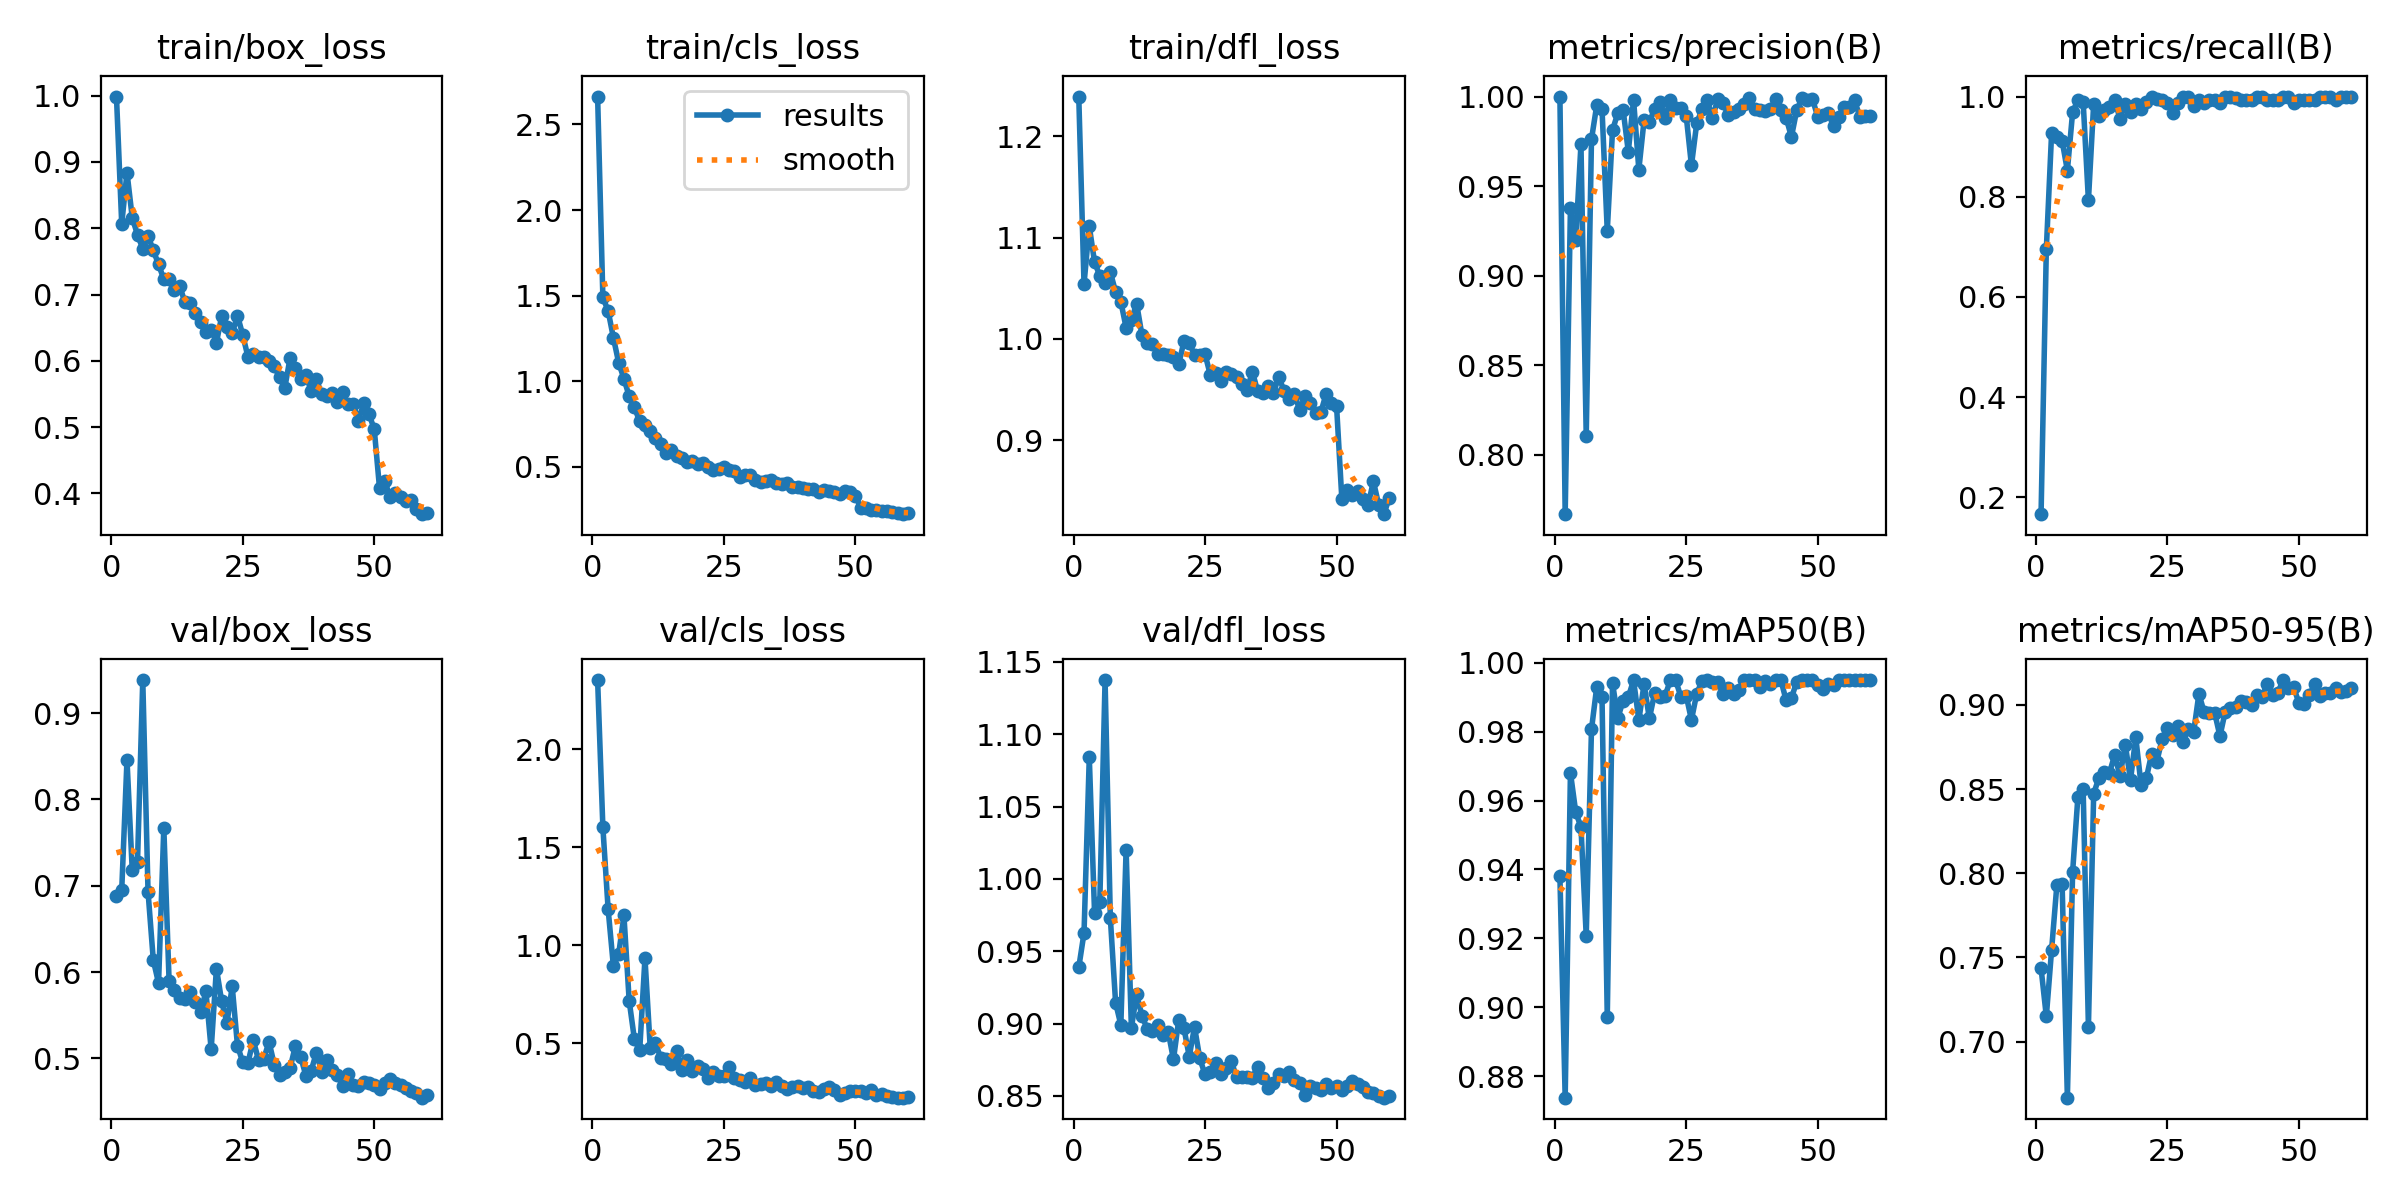

The data file committed next to this chart (first rows):
epoch, time, train/box_loss, train/cls_loss, train/dfl_loss, metrics/precision(B), metrics/recall(B), metrics/mAP50(B), metrics/mAP50-95(B), val/box_loss, val/cls_loss, val/dfl_loss, lr/pg0, lr/pg1, lr/pg2
1, 7.867, 0.9986, 2.663, 1.239, 1, 0.166, 0.938, 0.7436, 0.6878, 2.352, 0.9388, 0.0005334, 0.0005334, 0.0005334
2, 13.44, 0.8065, 1.489, 1.054, 0.7669, 0.6953, 0.8737, 0.7149, 0.695, 1.601, 0.9627, 0.001066, 0.001066, 0.001066
3, 18.76, 0.8841, 1.411, 1.111, 0.9379, 0.9264, 0.9681, 0.7544, 0.8456, 1.183, 1.084, 0.00158, 0.00158, 0.00158
4, 24.12, 0.816, 1.254, 1.076, 0.9197, 0.9192, 0.9567, 0.7929, 0.7179, 0.8928, 0.9767, 0.001584, 0.001584, 0.001584
5, 29.36, 0.7899, 1.109, 1.062, 0.9733, 0.9118, 0.9523, 0.7938, 0.7278, 0.9537, 0.9843, 0.001557, 0.001557, 0.001557
6, 34.6, 0.7692, 1.015, 1.055, 0.8107, 0.8523, 0.9208, 0.6667, 0.9382, 1.152, 1.137, 0.001529, 0.001529, 0.001529
7, 39.84, 0.7885, 0.9123, 1.066, 0.9762, 0.9689, 0.9807, 0.8009, 0.6931, 0.7164, 0.9731, 0.001502, 0.001502, 0.001502
8, 45.09, 0.7665, 0.8474, 1.047, 0.9951, 0.9929, 0.993, 0.8453, 0.6139, 0.5198, 0.9144, 0.001474, 0.001474, 0.001474
9, 50.35, 0.7456, 0.7649, 1.037, 0.9932, 0.9896, 0.99, 0.8499, 0.5872, 0.4647, 0.8991, 0.001447, 0.001447, 0.001447
10, 55.56, 0.7228, 0.7459, 1.011, 0.9249, 0.7926, 0.8971, 0.7087, 0.7672, 0.9341, 1.02, 0.001419, 0.001419, 0.001419
11, 60.7, 0.7236, 0.71, 1.019, 0.9813, 0.9855, 0.9941, 0.8474, 0.59, 0.4777, 0.8971, 0.001392, 0.001392, 0.001392
12, 66, 0.7073, 0.6658, 1.035, 0.9907, 0.9618, 0.9839, 0.8567, 0.5788, 0.5011, 0.9202, 0.001364, 0.001364, 0.001364
13, 71.17, 0.7133, 0.6341, 1.004, 0.9928, 0.9729, 0.9889, 0.8599, 0.5699, 0.4258, 0.9056, 0.001337, 0.001337, 0.001337
14, 76.32, 0.6885, 0.5825, 0.996, 0.9693, 0.9796, 0.9901, 0.8596, 0.5694, 0.4193, 0.8963, 0.001309, 0.001309, 0.001309
15, 81.5, 0.6878, 0.5985, 0.995, 0.9982, 0.9936, 0.9949, 0.8703, 0.5772, 0.395, 0.895, 0.001282, 0.001282, 0.001282
16, 86.72, 0.6715, 0.5634, 0.9855, 0.9593, 0.9551, 0.9834, 0.8577, 0.5649, 0.4595, 0.8991, 0.001254, 0.001254, 0.001254
17, 91.95, 0.6589, 0.5496, 0.9851, 0.9869, 0.9854, 0.9938, 0.8764, 0.5533, 0.3646, 0.8921, 0.001227, 0.001227, 0.001227
18, 97.1, 0.6441, 0.5262, 0.9843, 0.9858, 0.9686, 0.9838, 0.8555, 0.5777, 0.4132, 0.8943, 0.001199, 0.001199, 0.001199
19, 102.3, 0.6468, 0.5343, 0.982, 0.993, 0.9843, 0.9911, 0.8807, 0.5105, 0.358, 0.8752, 0.001172, 0.001172, 0.001172
20, 107.5, 0.6276, 0.5152, 0.9753, 0.9972, 0.975, 0.99, 0.8527, 0.6041, 0.3866, 0.9026, 0.001144, 0.001144, 0.001144
21, 112.7, 0.6673, 0.5227, 0.9978, 0.9881, 0.9892, 0.9905, 0.8563, 0.5661, 0.3678, 0.8967, 0.001117, 0.001117, 0.001117
22, 117.9, 0.6509, 0.5008, 0.9957, 0.9983, 0.9992, 0.995, 0.8708, 0.5409, 0.3256, 0.8772, 0.001089, 0.001089, 0.001089
23, 123.2, 0.6413, 0.4832, 0.9846, 0.9937, 0.9951, 0.9949, 0.8663, 0.5835, 0.3535, 0.8977, 0.001062, 0.001062, 0.001062
24, 128.4, 0.6682, 0.4853, 0.9841, 0.9935, 0.9928, 0.9901, 0.8795, 0.5149, 0.331, 0.876, 0.001034, 0.001034, 0.001034
25, 133.6, 0.6392, 0.4987, 0.985, 0.9894, 0.9867, 0.9905, 0.8865, 0.4958, 0.3333, 0.8649, 0.001007, 0.001007, 0.001007
26, 138.8, 0.6056, 0.4814, 0.9647, 0.9616, 0.9666, 0.9834, 0.8824, 0.4953, 0.3805, 0.8663, 0.0009794, 0.0009794, 0.0009794
27, 144.1, 0.6101, 0.4738, 0.9668, 0.985, 0.988, 0.991, 0.8873, 0.521, 0.3248, 0.8727, 0.0009519, 0.0009519, 0.0009519
28, 149.3, 0.6051, 0.4389, 0.9586, 0.9929, 0.9992, 0.9947, 0.8781, 0.4984, 0.3108, 0.8653, 0.0009244, 0.0009244, 0.0009244
29, 154.5, 0.6052, 0.4512, 0.9678, 0.9979, 0.9997, 0.995, 0.8858, 0.4999, 0.3015, 0.8693, 0.0008968, 0.0008968, 0.0008968
30, 159.6, 0.6001, 0.4502, 0.965, 0.9881, 0.9806, 0.9945, 0.8838, 0.5191, 0.3255, 0.8739, 0.0008693, 0.0008693, 0.0008693
31, 164.8, 0.5918, 0.422, 0.9623, 0.9986, 0.9936, 0.9945, 0.9065, 0.4928, 0.2857, 0.8628, 0.0008418, 0.0008418, 0.0008418
32, 170, 0.5749, 0.4138, 0.9556, 0.9965, 0.9872, 0.991, 0.8957, 0.4815, 0.2924, 0.8631, 0.0008143, 0.0008143, 0.0008143
33, 175.2, 0.5595, 0.4179, 0.9501, 0.9897, 0.9931, 0.9926, 0.8953, 0.4843, 0.2986, 0.8631, 0.0007868, 0.0007868, 0.0007868
34, 180.3, 0.6043, 0.426, 0.9677, 0.9916, 0.9932, 0.9909, 0.8953, 0.4888, 0.2844, 0.8625, 0.0007593, 0.0007593, 0.0007593
35, 185.5, 0.5894, 0.4079, 0.9484, 0.9932, 0.9872, 0.992, 0.8814, 0.5144, 0.3026, 0.8703, 0.0007318, 0.0007318, 0.0007318
36, 190.7, 0.5726, 0.397, 0.9471, 0.9956, 0.9995, 0.995, 0.896, 0.5023, 0.2801, 0.8624, 0.0007043, 0.0007043, 0.0007043
37, 195.9, 0.5791, 0.4044, 0.9536, 0.9993, 1, 0.995, 0.8979, 0.4802, 0.2663, 0.8555, 0.0006768, 0.0006768, 0.0006768
38, 201.1, 0.5542, 0.3821, 0.9464, 0.9929, 0.9966, 0.9949, 0.8988, 0.4857, 0.2755, 0.859, 0.0006493, 0.0006493, 0.0006493
39, 206.8, 0.5723, 0.3825, 0.9626, 0.9924, 0.9936, 0.9931, 0.9022, 0.5068, 0.2849, 0.8649, 0.0006218, 0.0006218, 0.0006218
40, 212.5, 0.5495, 0.3755, 0.9491, 0.9921, 0.993, 0.9946, 0.9018, 0.4844, 0.2742, 0.8638, 0.0005943, 0.0005943, 0.0005943
41, 218.5, 0.5473, 0.3729, 0.9405, 0.9928, 0.9936, 0.9938, 0.9001, 0.4983, 0.2781, 0.8663, 0.0005668, 0.0005668, 0.0005668
42, 224.1, 0.5509, 0.3718, 0.9457, 0.9988, 1, 0.995, 0.906, 0.4872, 0.2562, 0.8608, 0.0005393, 0.0005393, 0.0005393
43, 230, 0.5376, 0.3502, 0.9297, 0.9926, 1, 0.995, 0.9046, 0.481, 0.252, 0.8592, 0.0005118, 0.0005118, 0.0005118
44, 236, 0.5522, 0.3665, 0.9436, 0.9882, 0.9926, 0.9891, 0.9126, 0.4679, 0.2648, 0.8508, 0.0004843, 0.0004843, 0.0004843
45, 241.7, 0.5349, 0.3593, 0.9369, 0.9775, 0.9926, 0.9897, 0.9059, 0.4815, 0.2771, 0.8567, 0.0004568, 0.0004568, 0.0004568
46, 247.4, 0.5349, 0.3503, 0.9274, 0.9922, 0.993, 0.9945, 0.9072, 0.4691, 0.2641, 0.8558, 0.0004293, 0.0004293, 0.0004293
47, 253.3, 0.5095, 0.3425, 0.9276, 0.9991, 1, 0.995, 0.9147, 0.4678, 0.2391, 0.8538, 0.0004017, 0.0004017, 0.0004017
48, 259.3, 0.5365, 0.3611, 0.9454, 0.998, 0.9997, 0.995, 0.91, 0.4727, 0.2461, 0.8584, 0.0003742, 0.0003742, 0.0003742
49, 264.8, 0.5197, 0.3504, 0.9368, 0.9986, 0.9877, 0.9949, 0.9106, 0.4716, 0.255, 0.8558, 0.0003467, 0.0003467, 0.0003467
50, 270.4, 0.4966, 0.33, 0.9337, 0.9888, 0.9932, 0.9936, 0.9012, 0.4695, 0.2581, 0.8568, 0.0003192, 0.0003192, 0.0003192
51, 294.8, 0.4078, 0.2625, 0.8424, 0.9899, 0.9931, 0.9923, 0.9004, 0.4645, 0.256, 0.8539, 0.0002917, 0.0002917, 0.0002917
52, 300.3, 0.4189, 0.2567, 0.8511, 0.991, 0.9932, 0.9938, 0.9058, 0.4714, 0.247, 0.8572, 0.0002642, 0.0002642, 0.0002642
53, 306, 0.3941, 0.2469, 0.8455, 0.9833, 0.993, 0.9936, 0.9123, 0.4762, 0.2611, 0.86, 0.0002367, 0.0002367, 0.0002367
54, 311.7, 0.4, 0.2508, 0.85, 0.9885, 0.9994, 0.995, 0.9054, 0.4714, 0.2347, 0.8579, 0.0002092, 0.0002092, 0.0002092
55, 317.4, 0.3945, 0.2417, 0.8415, 0.9944, 0.9993, 0.995, 0.9071, 0.4688, 0.2405, 0.8562, 0.0001817, 0.0001817, 0.0001817
56, 323.4, 0.3881, 0.2405, 0.836, 0.9944, 0.9987, 0.995, 0.9068, 0.4654, 0.2312, 0.8529, 0.0001542, 0.0001542, 0.0001542
57, 329, 0.3895, 0.2361, 0.8596, 0.9979, 0.9939, 0.995, 0.9099, 0.4629, 0.2278, 0.8522, 0.0001267, 0.0001267, 0.0001267
58, 334.5, 0.3771, 0.2302, 0.8363, 0.9889, 0.9994, 0.995, 0.9076, 0.4604, 0.2229, 0.8502, 9.91865e-05, 9.91865e-05, 9.91865e-05
59, 339.9, 0.3687, 0.2235, 0.827, 0.9889, 0.9993, 0.995, 0.9082, 0.4546, 0.223, 0.8488, 7.1681e-05, 7.1681e-05, 7.1681e-05
60, 345.5, 0.3709, 0.23, 0.843, 0.9891, 0.9993, 0.995, 0.91, 0.4583, 0.2251, 0.85, 4.41755e-05, 4.41755e-05, 4.41755e-05
